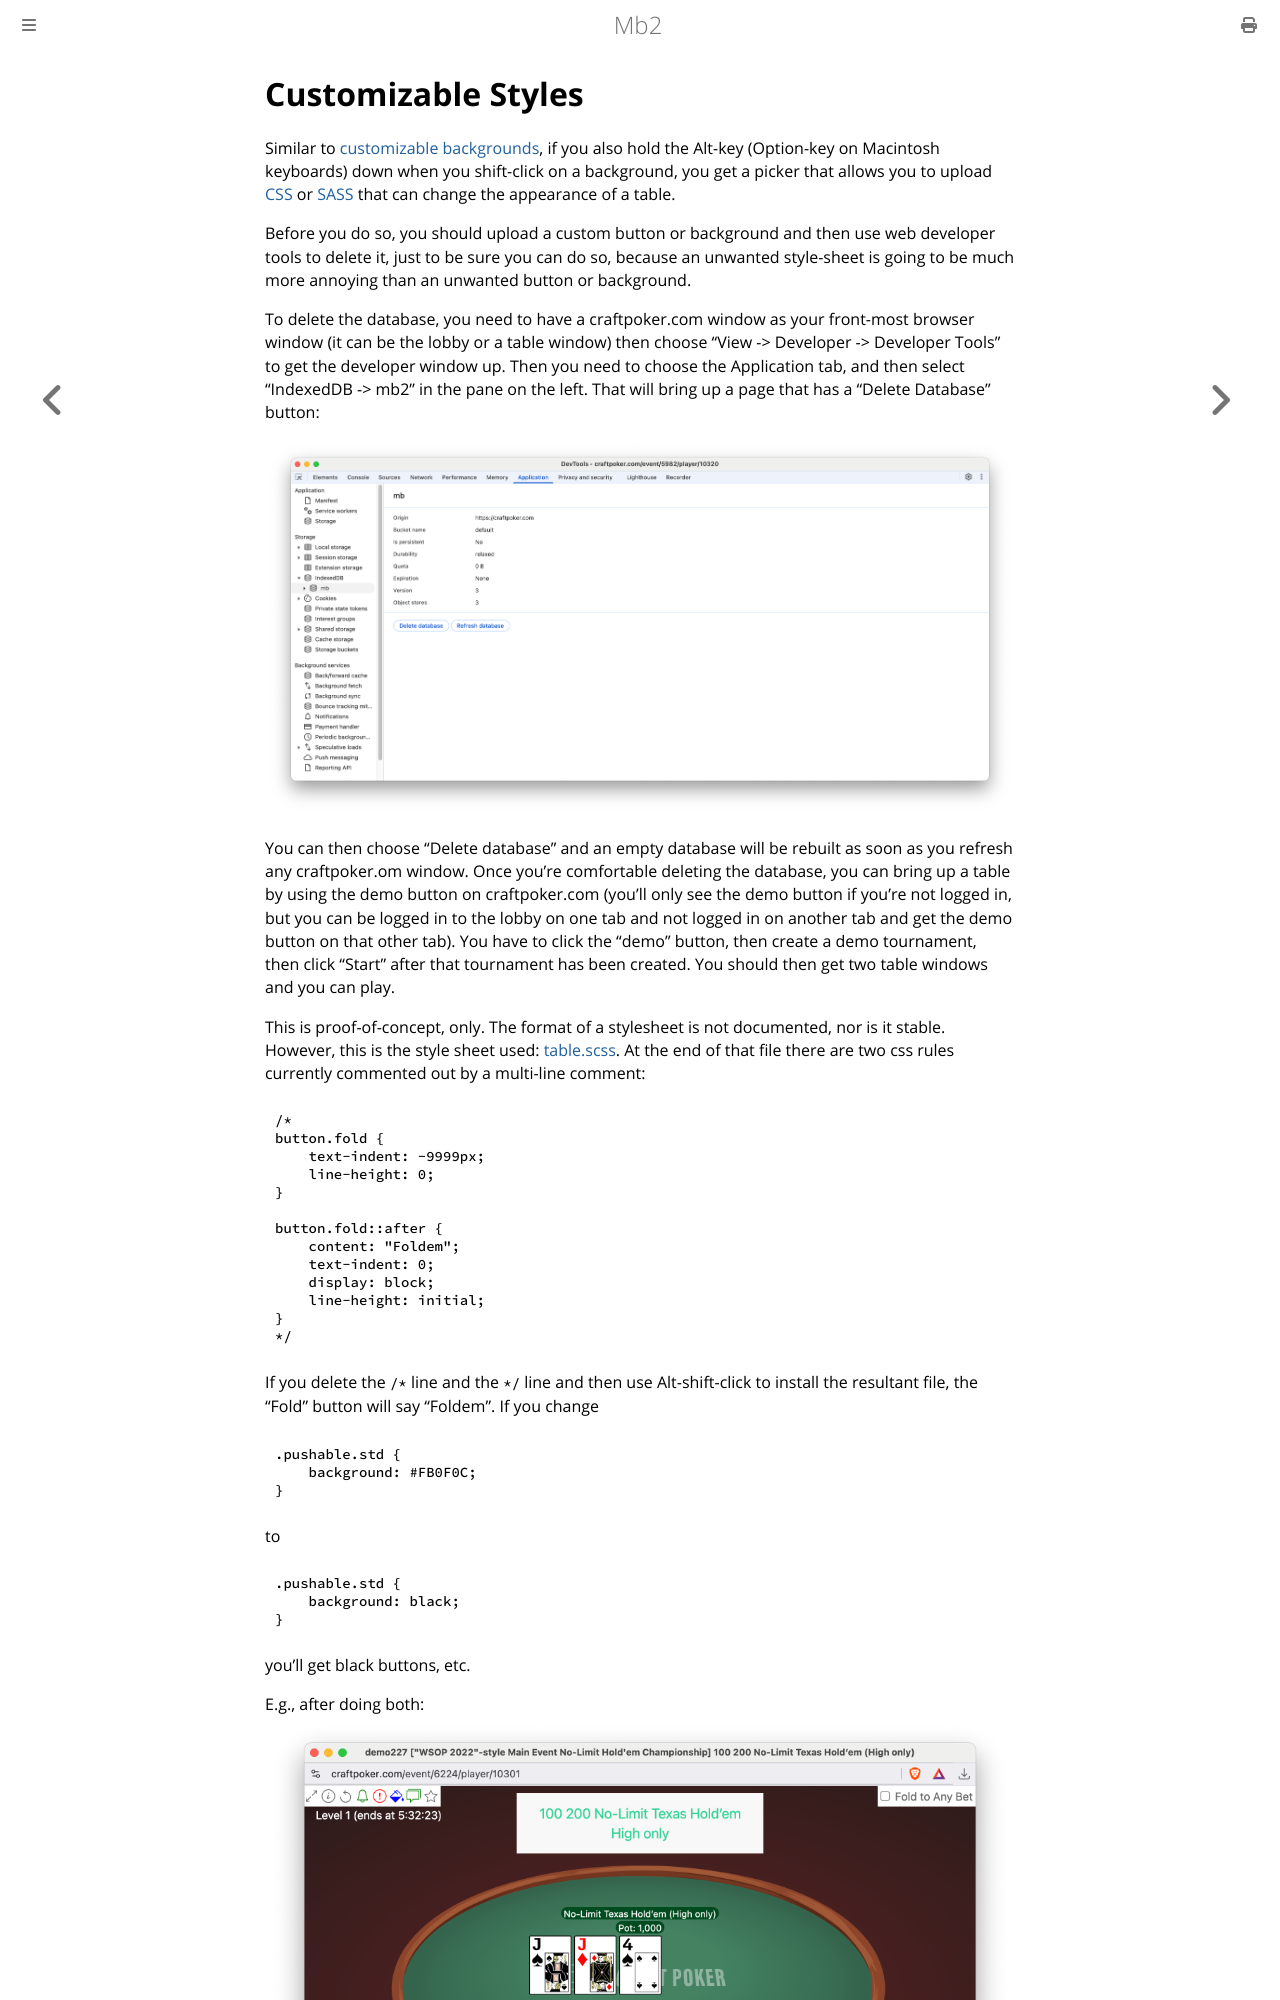

repository: ctm/mb2-doc · page: tables/customizable-styles.html · generator: mdbook

# Customizable Styles

Similar to [customizable backgrounds](customizable-backgrounds.md), if
you also hold the Alt-key (Option-key on Macintosh keyboards) down
when you shift-click on a background, you get a picker that allows you
to upload [CSS](https://developer.mozilla.org/en-US/docs/Web/CSS) or
[SASS](https://sass-lang.com/) that can change the appearance of a
table.

Before you do so, you should upload a custom button or background and
then use web developer tools to delete it, just to be sure you can do
so, because an unwanted style-sheet is going to be much more annoying
than an unwanted button or background.

To delete the database, you need to have a craftpoker.com window as
your front-most browser window (it can be the lobby or a table window)
then choose "View -> Developer -> Developer Tools" to get the
developer window up. Then you need to choose the Application tab, and
then select "IndexedDB -> mb2" in the pane on the left. That will
bring up a page that has a "Delete Database" button:

![Screenshot of if DevTools Window](customizable-styles/developer-tools-window.png)

You can then choose "Delete database" and an empty database will be
rebuilt as soon as you refresh any craftpoker.om window. Once you're
comfortable deleting the database, you can bring up a table by using
the demo button on craftpoker.com (you'll only see the demo button if
you're not logged in, but you can be logged in to the lobby on one tab
and not logged in on another tab and get the demo button on that other
tab). You have to click the "demo" button, then create a demo
tournament, then click "Start" after that tournament has been
created. You should then get two table windows and you can play.

This is proof-of-concept, only. The format of a stylesheet is not
documented, nor is it stable. However, this is the style sheet used:
<a href="customizable-styles/table.scss" download>table.scss</a>. At
the end of that file there are two css rules currently commented out
by a multi-line comment:
```
/*
button.fold {
    text-indent: -9999px;
    line-height: 0;
}
